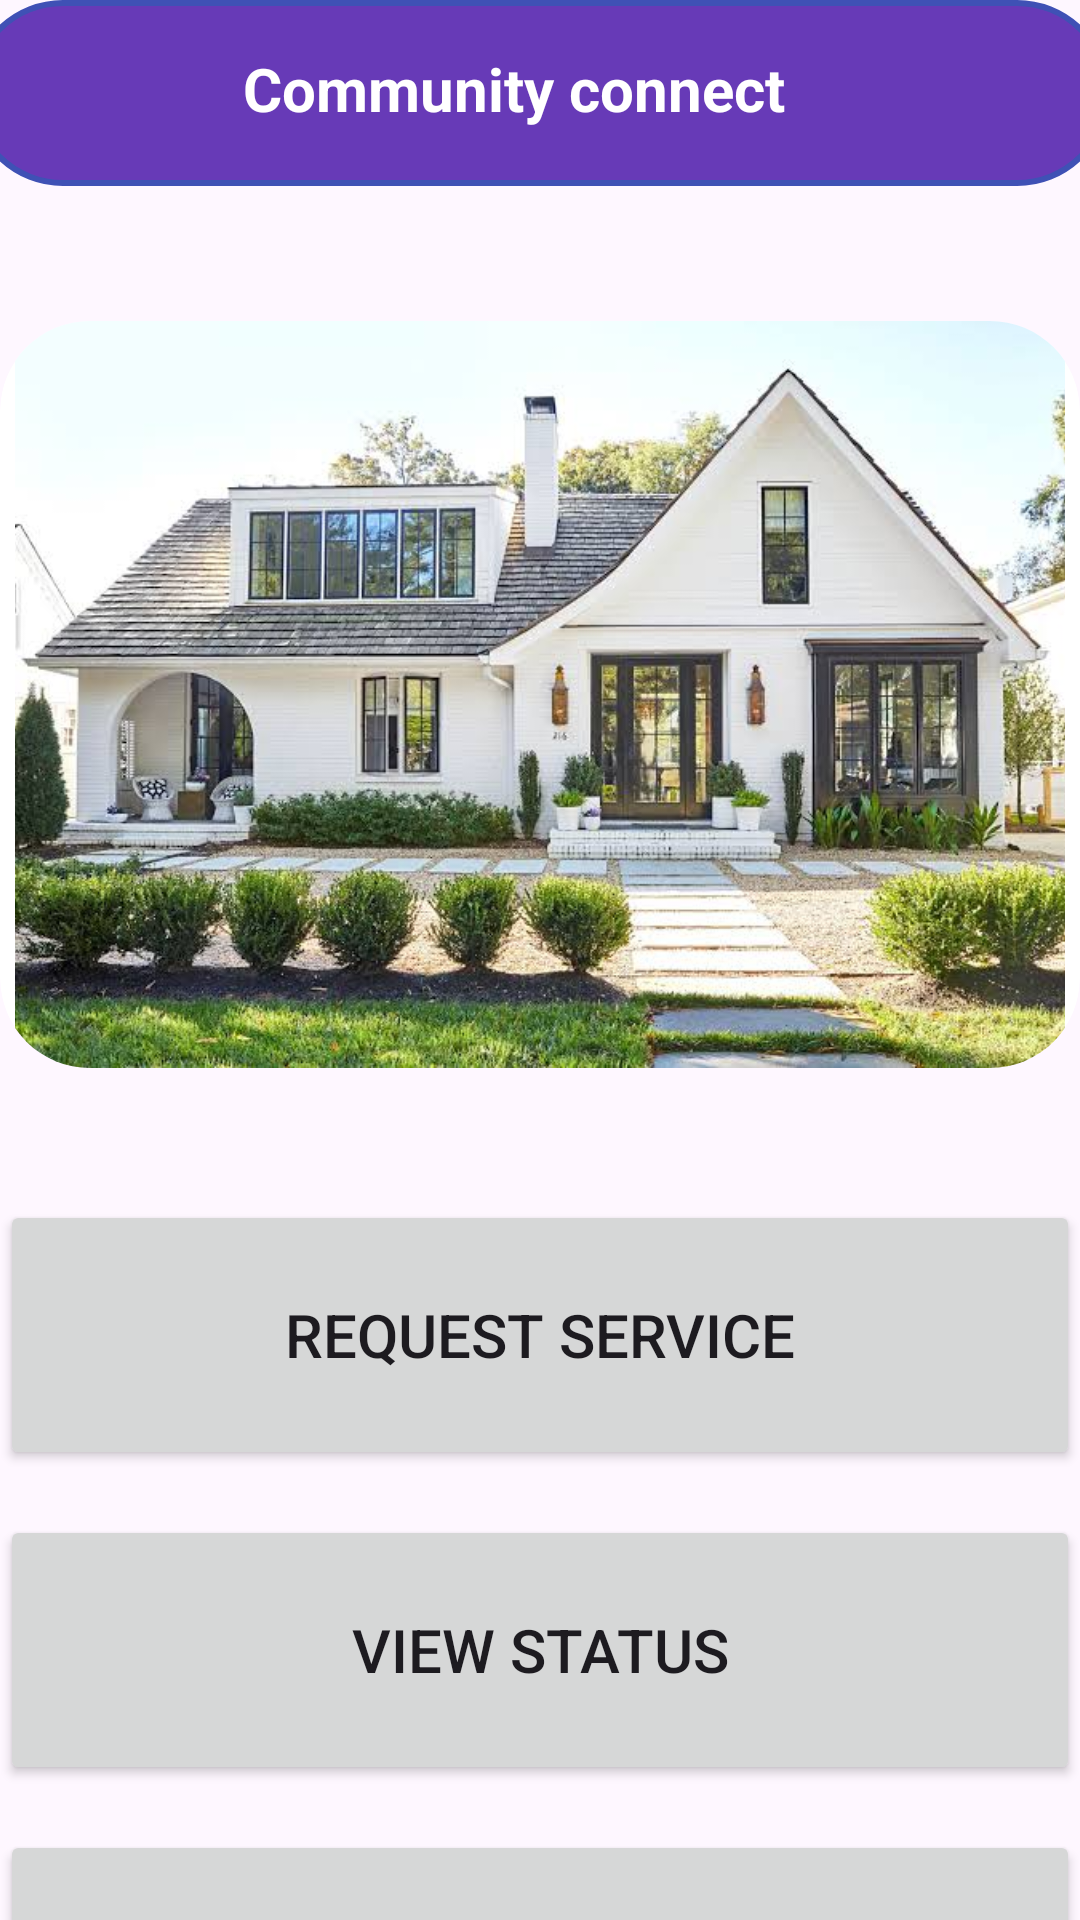

Here is an Android app screen rendered from its layout file. Give the layout XML and the strings, colors and styles it references.
<!-- AndroidManifest.xml: application theme Theme.HouseHoldService -->
<!-- res/layout/home_page.xml -->
<LinearLayout xmlns:android="http://schemas.android.com/apk/res/android"
    xmlns:app="http://schemas.android.com/apk/res-auto"
    xmlns:tools="http://schemas.android.com/tools"
    android:layout_width="match_parent"
    android:layout_height="match_parent"
    android:layout_marginTop="30dp"
    android:gravity="center_horizontal"
    android:orientation="vertical"
    android:padding="0dp">

    <LinearLayout
        android:layout_width="match_parent"
        android:layout_height="71dp"
        android:orientation="vertical">


        <RelativeLayout
            android:layout_width="380dp"
            android:layout_height="wrap_content"
            android:layout_gravity="center_horizontal"
            android:background="@drawable/rounded_bg"
            android:padding="16dp"
            tools:ignore="ExtraText">

            
            <ImageView
                android:id="@+id/backArrow"
                android:layout_width="35dp"
                android:layout_height="30dp"
                android:layout_alignParentStart="true"
                android:layout_centerVertical="true"
                android:contentDescription="TODO"
                android:src="@drawable/arrow_back"
                app:tint="#FFFFFF" />

            
            <TextView
                android:id="@+id/createAccountText"
                android:layout_width="wrap_content"
                android:layout_height="wrap_content"

                android:layout_marginStart="40dp"
                android:layout_toEndOf="@id/backArrow"
                android:foregroundGravity="center_horizontal"
                android:gravity="center|center_horizontal"
                android:text="Community connect"
                android:textColor="#FFFFFF"
                android:textSize="20sp"
                android:textStyle="bold" />

        </RelativeLayout>


    </LinearLayout>

    <LinearLayout
        android:layout_width="match_parent"
        android:layout_height="36dp"
        android:orientation="vertical">

    </LinearLayout>

    <LinearLayout
        android:layout_width="match_parent"
        android:layout_height="283dp"
        android:orientation="vertical">

        <ImageView
            android:id="@+id/imageView"
            android:layout_width="match_parent"
            android:layout_height="249dp"
            android:background="@drawable/curved_bg"
            android:clipToOutline="true"
            android:src="@drawable/house" />
    </LinearLayout>

    <LinearLayout
        android:layout_width="match_parent"
        android:layout_height="match_parent"
        android:orientation="vertical">

        <Button
            android:id="@+id/requestservice"
            android:layout_width="360dp"
            android:layout_height="90dp"
            android:layout_gravity="center_horizontal"
            android:layout_marginTop="10dp"
            android:text="Request Service"
            android:textSize="20sp" />

        <Button
            android:id="@+id/viewstatus"
            android:layout_width="360dp"
            android:layout_height="90dp"
            android:layout_gravity="center_horizontal"
            android:layout_marginTop="15dp"
            android:text="View status"
            android:textSize="20sp" />

        <Button
            android:id="@+id/profile"
            android:layout_width="360dp"
            android:layout_height="90dp"
            android:layout_gravity="center_horizontal"
            android:layout_marginTop="15dp"
            android:text="Profile"
            android:textSize="20sp" />

    </LinearLayout>

</LinearLayout>
<!-- resources referenced by this layout -->
<resources>
  <!-- drawable curved_bg (drawable) -->
  <?xml version="1.0" encoding="utf-8"?>
  
  <ripple xmlns:android="http://schemas.android.com/apk/res/android"
      android:color="?android:colorControlHighlight">
      <item>
          <shape android:shape="rectangle">
              <corners android:radius="30dp" />  
              <solid android:color="#FFFFFF" />  
          </shape>
      </item>
  </ripple>
  <!-- drawable house: jpg bitmap (drawable, 67982 bytes) -->
  <!-- drawable rounded_bg (drawable) -->
  <?xml version="1.0" encoding="utf-8"?>
  
  <shape xmlns:android="http://schemas.android.com/apk/res/android">
      
      <solid android:color="#673AB7" />  
  
      
      <corners android:radius="30dp" />
  
      
      <padding
          android:left="8dp"
          android:top="8dp"
          android:right="8dp"
          android:bottom="8dp" />
  
      
      <stroke
          android:width="2dp"
          android:color="#3F51B5" />  
  </shape>
  <style name="Theme.HouseHoldService" parent="Base.Theme.HouseHoldService" />
  <style name="Base.Theme.HouseHoldService" parent="Theme.Material3.DayNight.NoActionBar">
          
          
      </style>
</resources>
